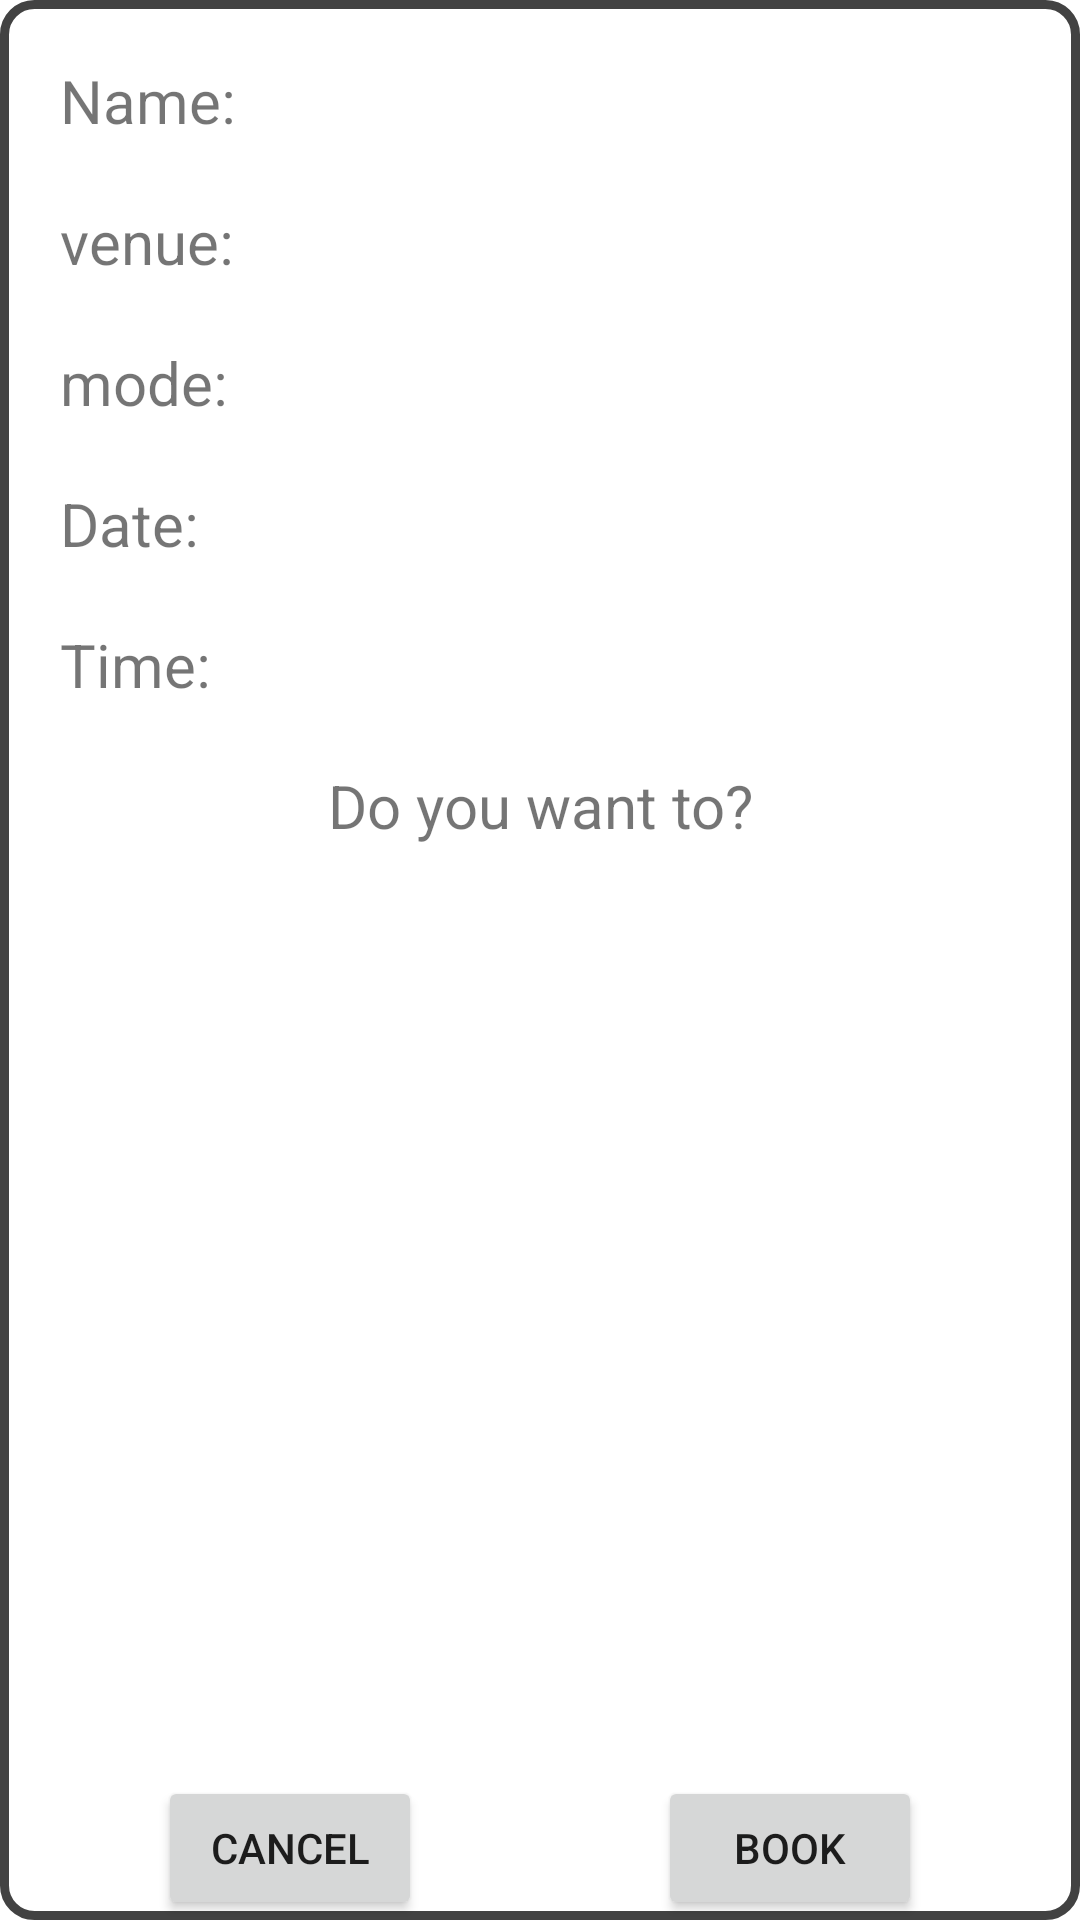

This screen was rendered from an Android layout file. Write that file and the resources it references.
<!-- AndroidManifest.xml: application theme Theme.Dchelper -->
<!-- res/layout/activity_book_ablocked_slot.xml -->
<?xml version="1.0" encoding="utf-8"?>
<androidx.constraintlayout.widget.ConstraintLayout xmlns:android="http://schemas.android.com/apk/res/android"
    xmlns:app="http://schemas.android.com/apk/res-auto"
    xmlns:tools="http://schemas.android.com/tools"
    android:layout_width="350dp"
    android:layout_height="350dp"
    android:layout_gravity="center"
    android:background="@drawable/background">


    <Button
        android:id="@+id/book_a_block_book"
        android:layout_width="wrap_content"
        android:layout_height="wrap_content"
        android:layout_marginStart="56dp"
        android:layout_marginEnd="30dp"
        android:text="Book"
        app:layout_constraintBottom_toBottomOf="parent"
        app:layout_constraintEnd_toEndOf="parent"
        app:layout_constraintStart_toEndOf="@+id/book_a_block_cancel" />

    <Button
        android:id="@+id/book_a_block_cancel"
        android:layout_width="wrap_content"
        android:layout_height="wrap_content"
        android:layout_marginStart="30dp"
        android:text="cancel"
        app:layout_constraintBottom_toBottomOf="parent"
        app:layout_constraintEnd_toStartOf="@+id/book_a_block_book"
        app:layout_constraintStart_toStartOf="parent" />

    <TextView
        android:id="@+id/book_a_blocked_name"
        android:layout_width="wrap_content"
        android:layout_height="wrap_content"
        android:layout_marginStart="20dp"
        android:layout_marginTop="20dp"
        android:text="Name:"
        android:textSize="20sp"
        app:layout_constraintStart_toStartOf="parent"
        app:layout_constraintTop_toTopOf="parent" />

    <TextView
        android:id="@+id/book_a_blocked_venue"
        android:layout_width="wrap_content"
        android:layout_height="wrap_content"
        android:layout_marginStart="20dp"
        android:layout_marginTop="20dp"
        android:text="venue:"
        android:textSize="20sp"
        app:layout_constraintStart_toStartOf="parent"
        app:layout_constraintTop_toBottomOf="@+id/book_a_blocked_name" />

    <TextView
        android:id="@+id/book_a_blocked_mode"
        android:layout_width="wrap_content"
        android:layout_height="wrap_content"
        android:layout_marginStart="20dp"
        android:layout_marginTop="20dp"
        android:text="mode:"
        android:textSize="20sp"
        app:layout_constraintStart_toStartOf="parent"
        app:layout_constraintTop_toBottomOf="@+id/book_a_blocked_venue" />

    <TextView
        android:id="@+id/book_a_blocked_date"
        android:layout_width="wrap_content"
        android:layout_height="wrap_content"
        android:layout_marginStart="20dp"
        android:layout_marginTop="20dp"
        android:text="Date:"
        android:textSize="20sp"
        app:layout_constraintStart_toStartOf="parent"
        app:layout_constraintTop_toBottomOf="@+id/book_a_blocked_mode" />

    <TextView
        android:id="@+id/book_a_blocked_timing"
        android:layout_width="wrap_content"
        android:layout_height="wrap_content"
        android:layout_marginStart="20dp"
        android:layout_marginTop="20dp"
        android:text="Time:"
        android:textSize="20sp"
        app:layout_constraintStart_toStartOf="parent"
        app:layout_constraintTop_toBottomOf="@+id/book_a_blocked_date" />


    <TextView
        android:id="@+id/text1"
        android:layout_width="wrap_content"
        android:layout_height="wrap_content"
        android:layout_marginTop="20dp"
        android:text="Do you want to?"
        android:textSize="20sp"
        app:layout_constraintEnd_toEndOf="parent"
        app:layout_constraintStart_toStartOf="parent"
        app:layout_constraintTop_toBottomOf="@+id/book_a_blocked_timing" />


</androidx.constraintlayout.widget.ConstraintLayout>
<!-- resources referenced by this layout -->
<resources>
  <!-- drawable background (drawable) -->
  <?xml version="1.0" encoding="utf-8"?>
  <shape xmlns:android="http://schemas.android.com/apk/res/android">
      <solid android:color="#FFFFFF"/>
      <stroke
          android:width="3dp"
          android:color="@color/cardview_dark_background"/>
      <corners
          android:radius="10dp"/>
  </shape>
  <style name="Theme.Dchelper" parent="Theme.MaterialComponents.DayNight.NoActionBar">
          
          <item name="colorPrimary">@color/purple_500</item>
          <item name="colorPrimaryVariant">@color/purple_700</item>
          <item name="colorOnPrimary">@color/white</item>
          
          <item name="colorSecondary">@color/teal_200</item>
          <item name="colorSecondaryVariant">@color/teal_700</item>
          <item name="colorOnSecondary">@color/black</item>
          
          <item name="android:statusBarColor" tools:targetApi="l">?attr/colorPrimaryVariant</item>
          
      </style>
  <color name="purple_500">#FF6200EE</color>
  <color name="purple_700">#FF3700B3</color>
  <color name="white">#FFFFFFFF</color>
  <color name="teal_200">#FF03DAC5</color>
  <color name="teal_700">#FF018786</color>
  <color name="black">#FF000000</color>
</resources>
